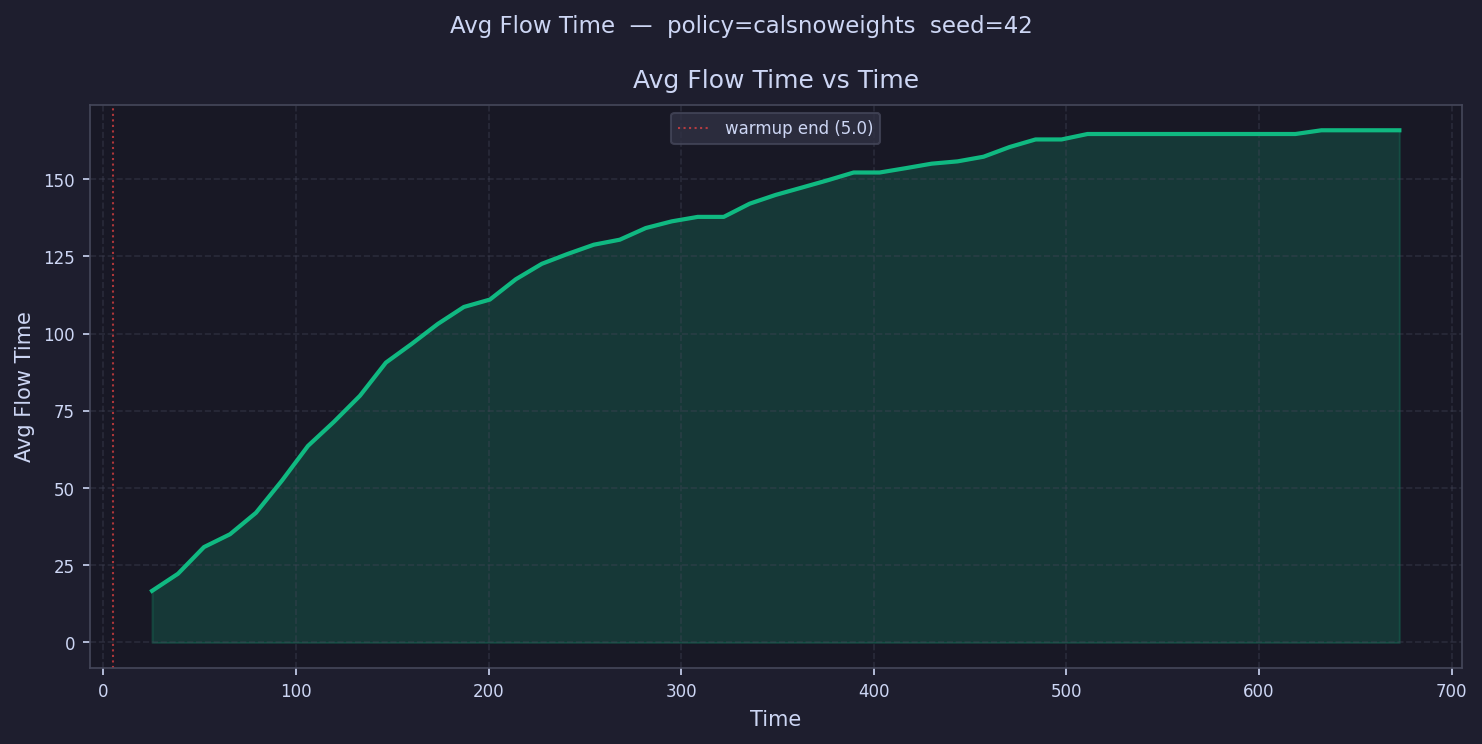

Values plotted in this chart, from the file beside it:
time, avg_flow_time
11.75, 
25.24, 16.71
38.73, 22.26
52.22, 30.89
65.71, 35.03
79.2, 41.99
92.69, 52.4
106.2, 63.63
119.7, 71.44
133.2, 79.86
146.7, 90.61
160.2, 96.71
173.6, 103.1
187.1, 108.6
200.6, 111
214.1, 117.6
227.6, 122.6
241.1, 125.8
254.6, 128.8
268.1, 130.4
281.6, 134.2
295.1, 136.3
308.6, 137.8
322.1, 137.8
335.5, 142.1
349, 144.9
362.5, 147.3
376, 149.6
389.5, 152.1
403, 152.1
416.5, 153.5
430, 155
443.5, 155.7
457, 157.3
470.5, 160.4
483.9, 162.8
497.4, 162.8
510.9, 164.6
524.4, 164.6
537.9, 164.6
551.4, 164.6
564.9, 164.6
578.4, 164.6
591.9, 164.6
605.4, 164.6
618.9, 164.6
632.4, 165.8
645.8, 165.8
659.3, 165.8
672.8, 165.8
